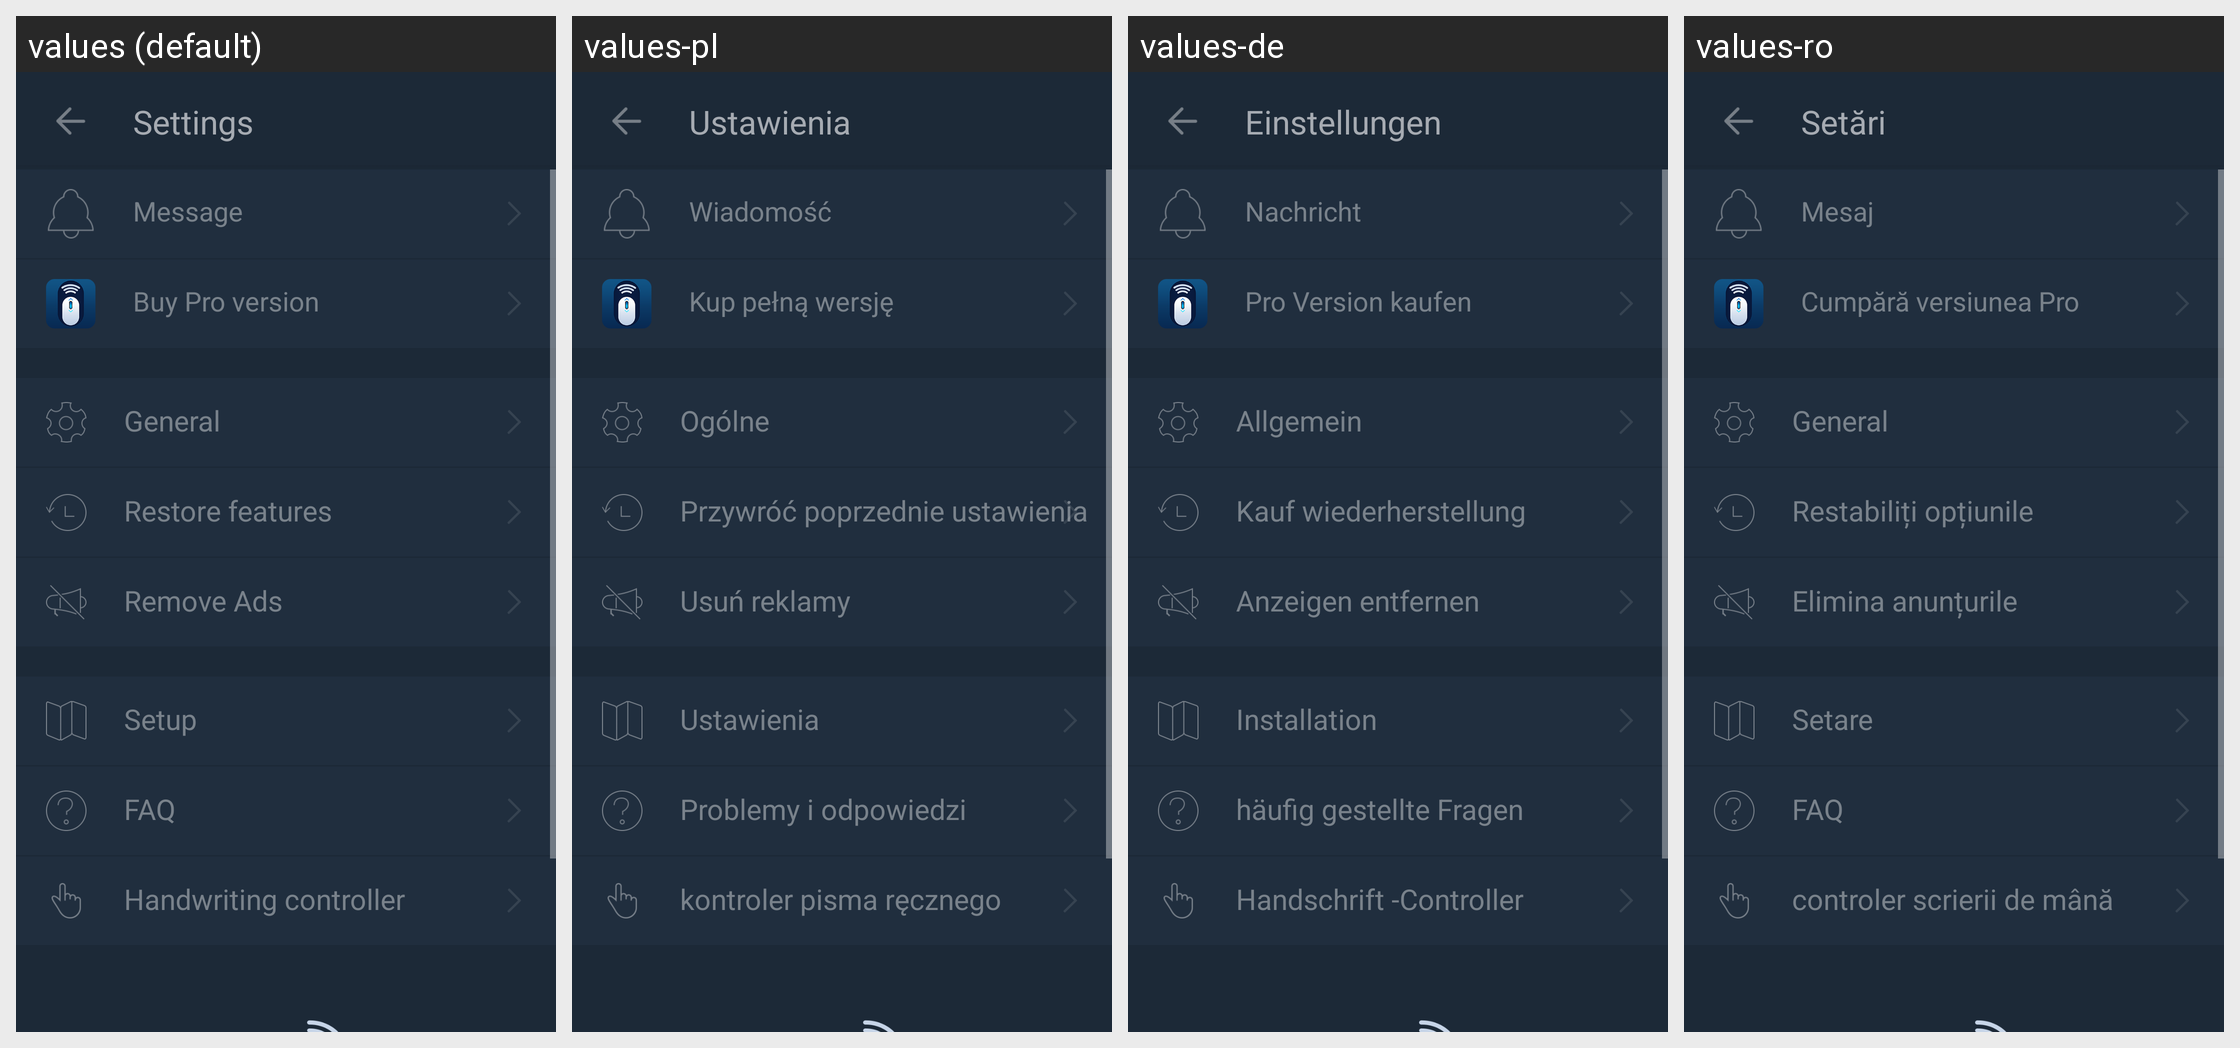

Here is an Android app screen in its default locale and in the app's own translations. Write out the translated-string differences for the strings that appear on this screen.
Android screen res/layout/activity_setting.xml rendered under 4 locales, left to right: values (default), values-pl, values-de, values-ro. Device: Nexus 5 (rendered at 1080×1920; each locale shown at half size, 540×960, under a caption strip naming it); theme AppTheme.
Other locales in the repository, not shown: values-bs, values-cs, values-el, values-es, values-fr, values-ko, values-lt, values-nl, values-pt, values-ru, values-sk, values-tr, values-zh-rCN.
Strings drawn on this screen, with the default value and each locale's value (text and hints the layout hard-codes, and strings that could not be matched under every locale, appear in the picture but are not listed):

setting_name
  values: Settings
  values-pl: Ustawienia
  values-de: Einstellungen
  values-ro: Setări

setting_message
  values: Message
  values-pl: Wiadomość
  values-de: Nachricht
  values-ro: Mesaj

setting_buy_pro
  values: Buy Pro version
  values-pl: Kup pełną wersję
  values-de: Pro Version kaufen
  values-ro: Cumpără versiunea Pro

setting_General
  values: General
  values-pl: Ogólne
  values-de: Allgemein
  values-ro: General

setting_restore_features
  values: Restore features
  values-pl: Przywróć poprzednie ustawienia
  values-de: Kauf wiederherstellung
  values-ro: Restabiliți opțiunile

setting_removeads
  values: Remove Ads
  values-pl: Usuń reklamy
  values-de: Anzeigen entfernen
  values-ro: Elimina anunțurile

setting_setup
  values: Setup
  values-pl: Ustawienia
  values-de: Installation
  values-ro: Setare

setting_FAQ
  values: FAQ
  values-pl: Problemy i odpowiedzi
  values-de: häufig gestellte Fragen
  values-ro: FAQ

hw_handwriting
  values: Handwriting controller
  values-pl: kontroler pisma ręcznego
  values-de: Handschrift -Controller
  values-ro: controler scrierii de mână
